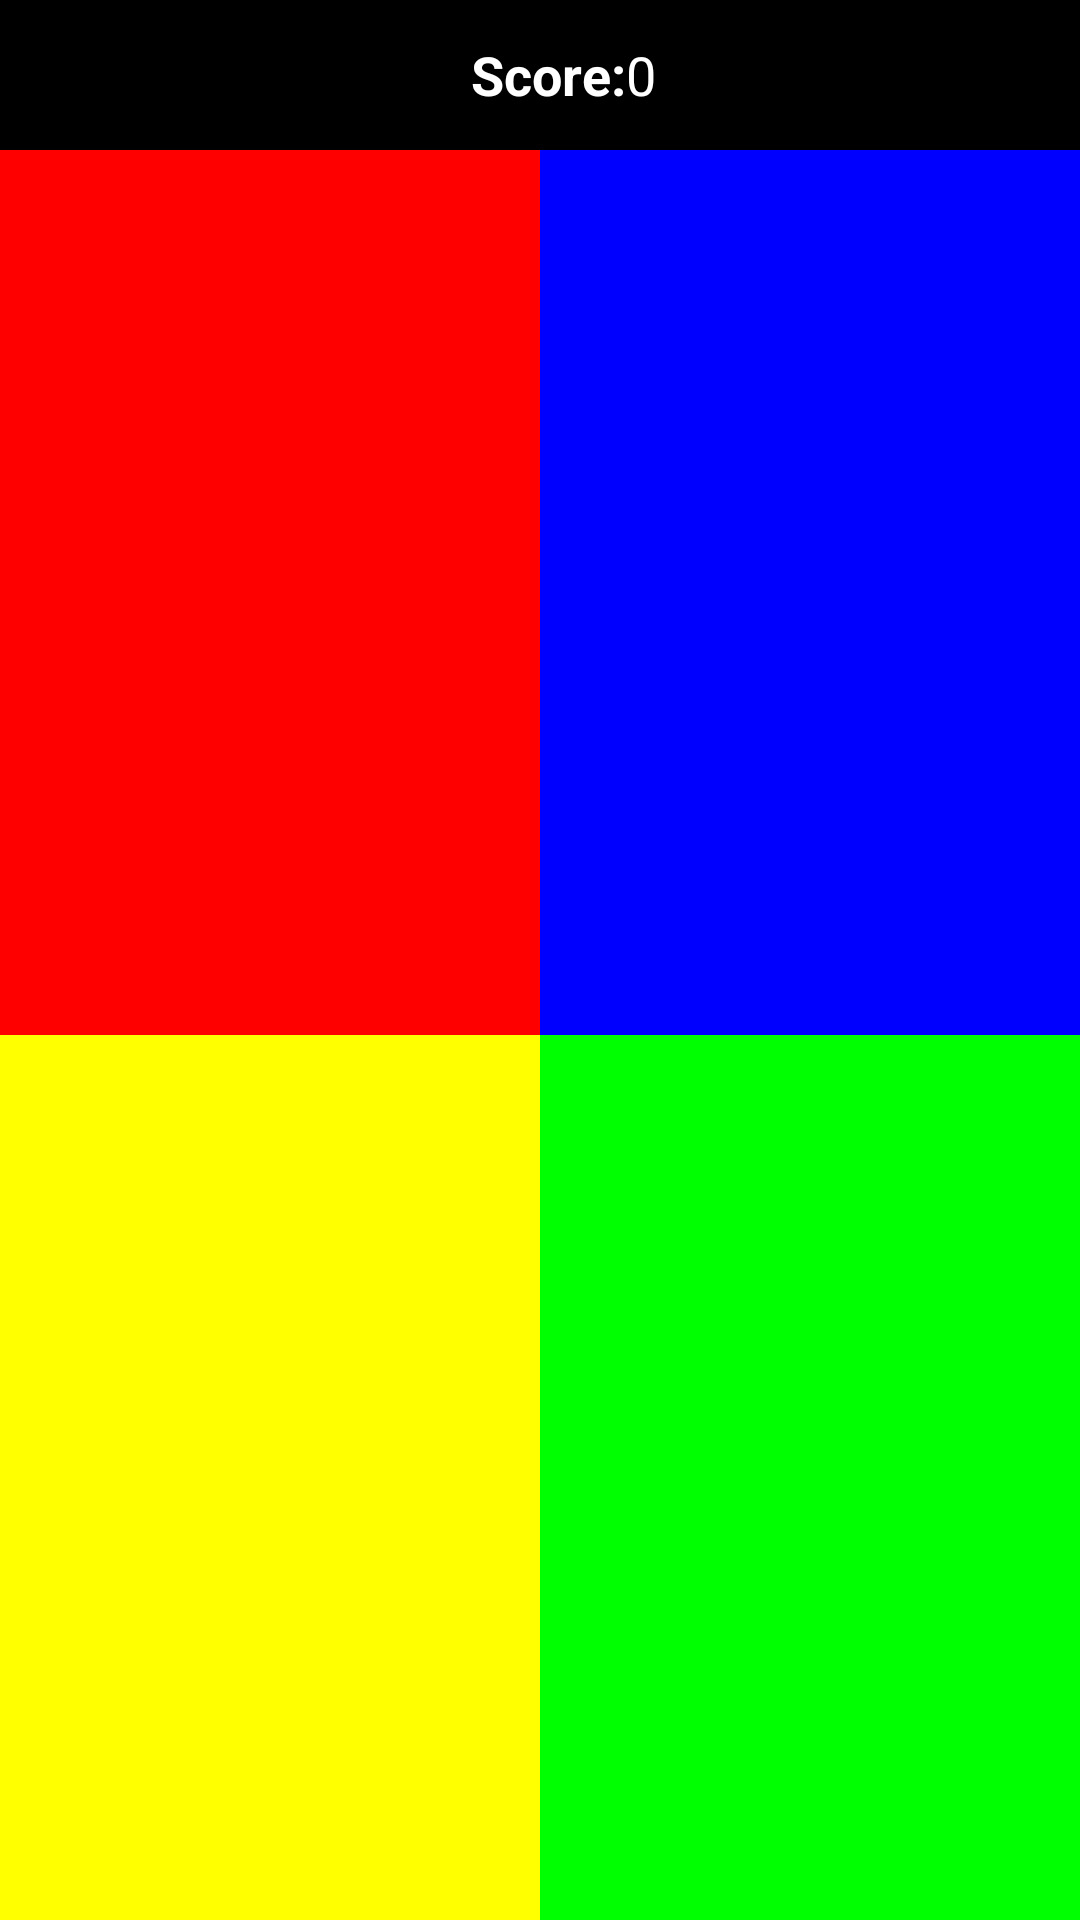

Write the Android layout XML for this screen, with the resource values it uses.
<!-- AndroidManifest.xml: application theme Theme.ColorGame -->
<!-- res/layout/activity_main.xml -->
<?xml version="1.0" encoding="utf-8"?>
<layout
    xmlns:android="http://schemas.android.com/apk/res/android"
    xmlns:app="http://schemas.android.com/apk/res-auto"
    xmlns:tools="http://schemas.android.com/tools">

<androidx.constraintlayout.widget.ConstraintLayout
    android:layout_width="match_parent"
    android:layout_height="match_parent"
    tools:context=".MainActivity">

    <com.google.android.material.appbar.AppBarLayout
        android:id="@+id/appBarLayout"
        android:layout_width="match_parent"
        android:layout_height="50dp"
        app:layout_constraintEnd_toEndOf="parent"
        app:layout_constraintStart_toStartOf="parent"
        app:layout_constraintTop_toTopOf="parent">

        <androidx.appcompat.widget.Toolbar
            android:layout_width="match_parent"
            android:layout_height="match_parent">

            <LinearLayout
                android:layout_width="match_parent"
                android:layout_height="match_parent"
                android:gravity="center_horizontal|center_vertical">

                <TextView
                    android:layout_width="wrap_content"
                    android:layout_height="wrap_content"
                    android:text="@string/game_score"
                    android:textColor="@color/white"
                    android:textSize="18sp"
                    android:textStyle="bold" />

                <TextView
                    android:id="@+id/gameScore"
                    android:layout_width="wrap_content"
                    android:layout_height="wrap_content"
                    android:text="@string/score_zero"
                    android:textColor="@color/white"
                    android:textSize="18sp" />
            </LinearLayout>

        </androidx.appcompat.widget.Toolbar>

    </com.google.android.material.appbar.AppBarLayout>

    <LinearLayout
        android:layout_width="match_parent"
        android:layout_height="match_parent"
        android:orientation="vertical"
        android:layout_marginTop="50dp"
        android:weightSum="2"
        app:layout_constraintBottom_toBottomOf="parent"
        app:layout_constraintEnd_toEndOf="parent"
        app:layout_constraintStart_toStartOf="parent"
        app:layout_constraintTop_toTopOf="@id/appBarLayout">

        <LinearLayout
            android:layout_width="match_parent"
            android:layout_height="0dp"
            android:layout_weight="1"
            android:orientation="horizontal"
            android:weightSum="2">

            <ImageView
                android:id="@+id/boxRed"
                android:layout_width="0dp"
                android:layout_height="match_parent"
                android:contentDescription="@string/red"
                android:layout_weight="1"
                android:background="@color/red"
                tools:ignore="NestedWeights" />

            <ImageView
                android:id="@+id/boxBlue"
                android:layout_width="0dp"
                android:layout_height="match_parent"
                android:contentDescription="@string/blue"
                android:layout_weight="1"
                android:background="@color/blue"
                tools:ignore="NestedWeights" />

        </LinearLayout>

        <LinearLayout
            android:layout_width="match_parent"
            android:layout_height="0dp"
            android:layout_weight="1"
            android:orientation="horizontal"
            android:weightSum="2">

            <ImageView
                android:id="@+id/boxYellow"
                android:layout_width="0dp"
                android:layout_height="match_parent"
                android:contentDescription="@string/yellow"
                android:layout_weight="1"
                android:background="@color/yellow"
                tools:ignore="NestedWeights" />

            <ImageView
                android:id="@+id/boxGreen"
                android:layout_width="0dp"
                android:layout_height="match_parent"
                android:contentDescription="@string/green"
                android:layout_weight="1"
                android:background="@color/green"
                tools:ignore="NestedWeights" />

        </LinearLayout>

    </LinearLayout>

</androidx.constraintlayout.widget.ConstraintLayout>
</layout>
<!-- resources referenced by this layout -->
<resources>
  <color name="blue">#0000FF</color>
  <color name="green">#00FF00</color>
  <color name="red">#FF0000</color>
  <color name="white">#FFFFFFFF</color>
  <color name="yellow">#FFFF00</color>
  <string name="blue">Blue</string>
  <string name="game_score">Score: </string>
  <string name="green">Green</string>
  <string name="red">Red</string>
  <string name="score_zero">0</string>
  <string name="yellow">Yellow</string>
  <style name="Theme.ColorGame" parent="Theme.MaterialComponents.DayNight.NoActionBar">
          
          <item name="colorPrimary">@color/black</item>
          <item name="colorPrimaryVariant">@color/black</item>
          <item name="colorOnPrimary">@color/black</item>
          
          <item name="colorSecondary">@color/black</item>
          <item name="colorSecondaryVariant">@color/black</item>
          <item name="colorOnSecondary">@color/black</item>
          
          <item name="android:statusBarColor" tools:targetApi="l">?attr/colorPrimaryVariant</item>
          
      </style>
  <color name="black">#FF000000</color>
</resources>
